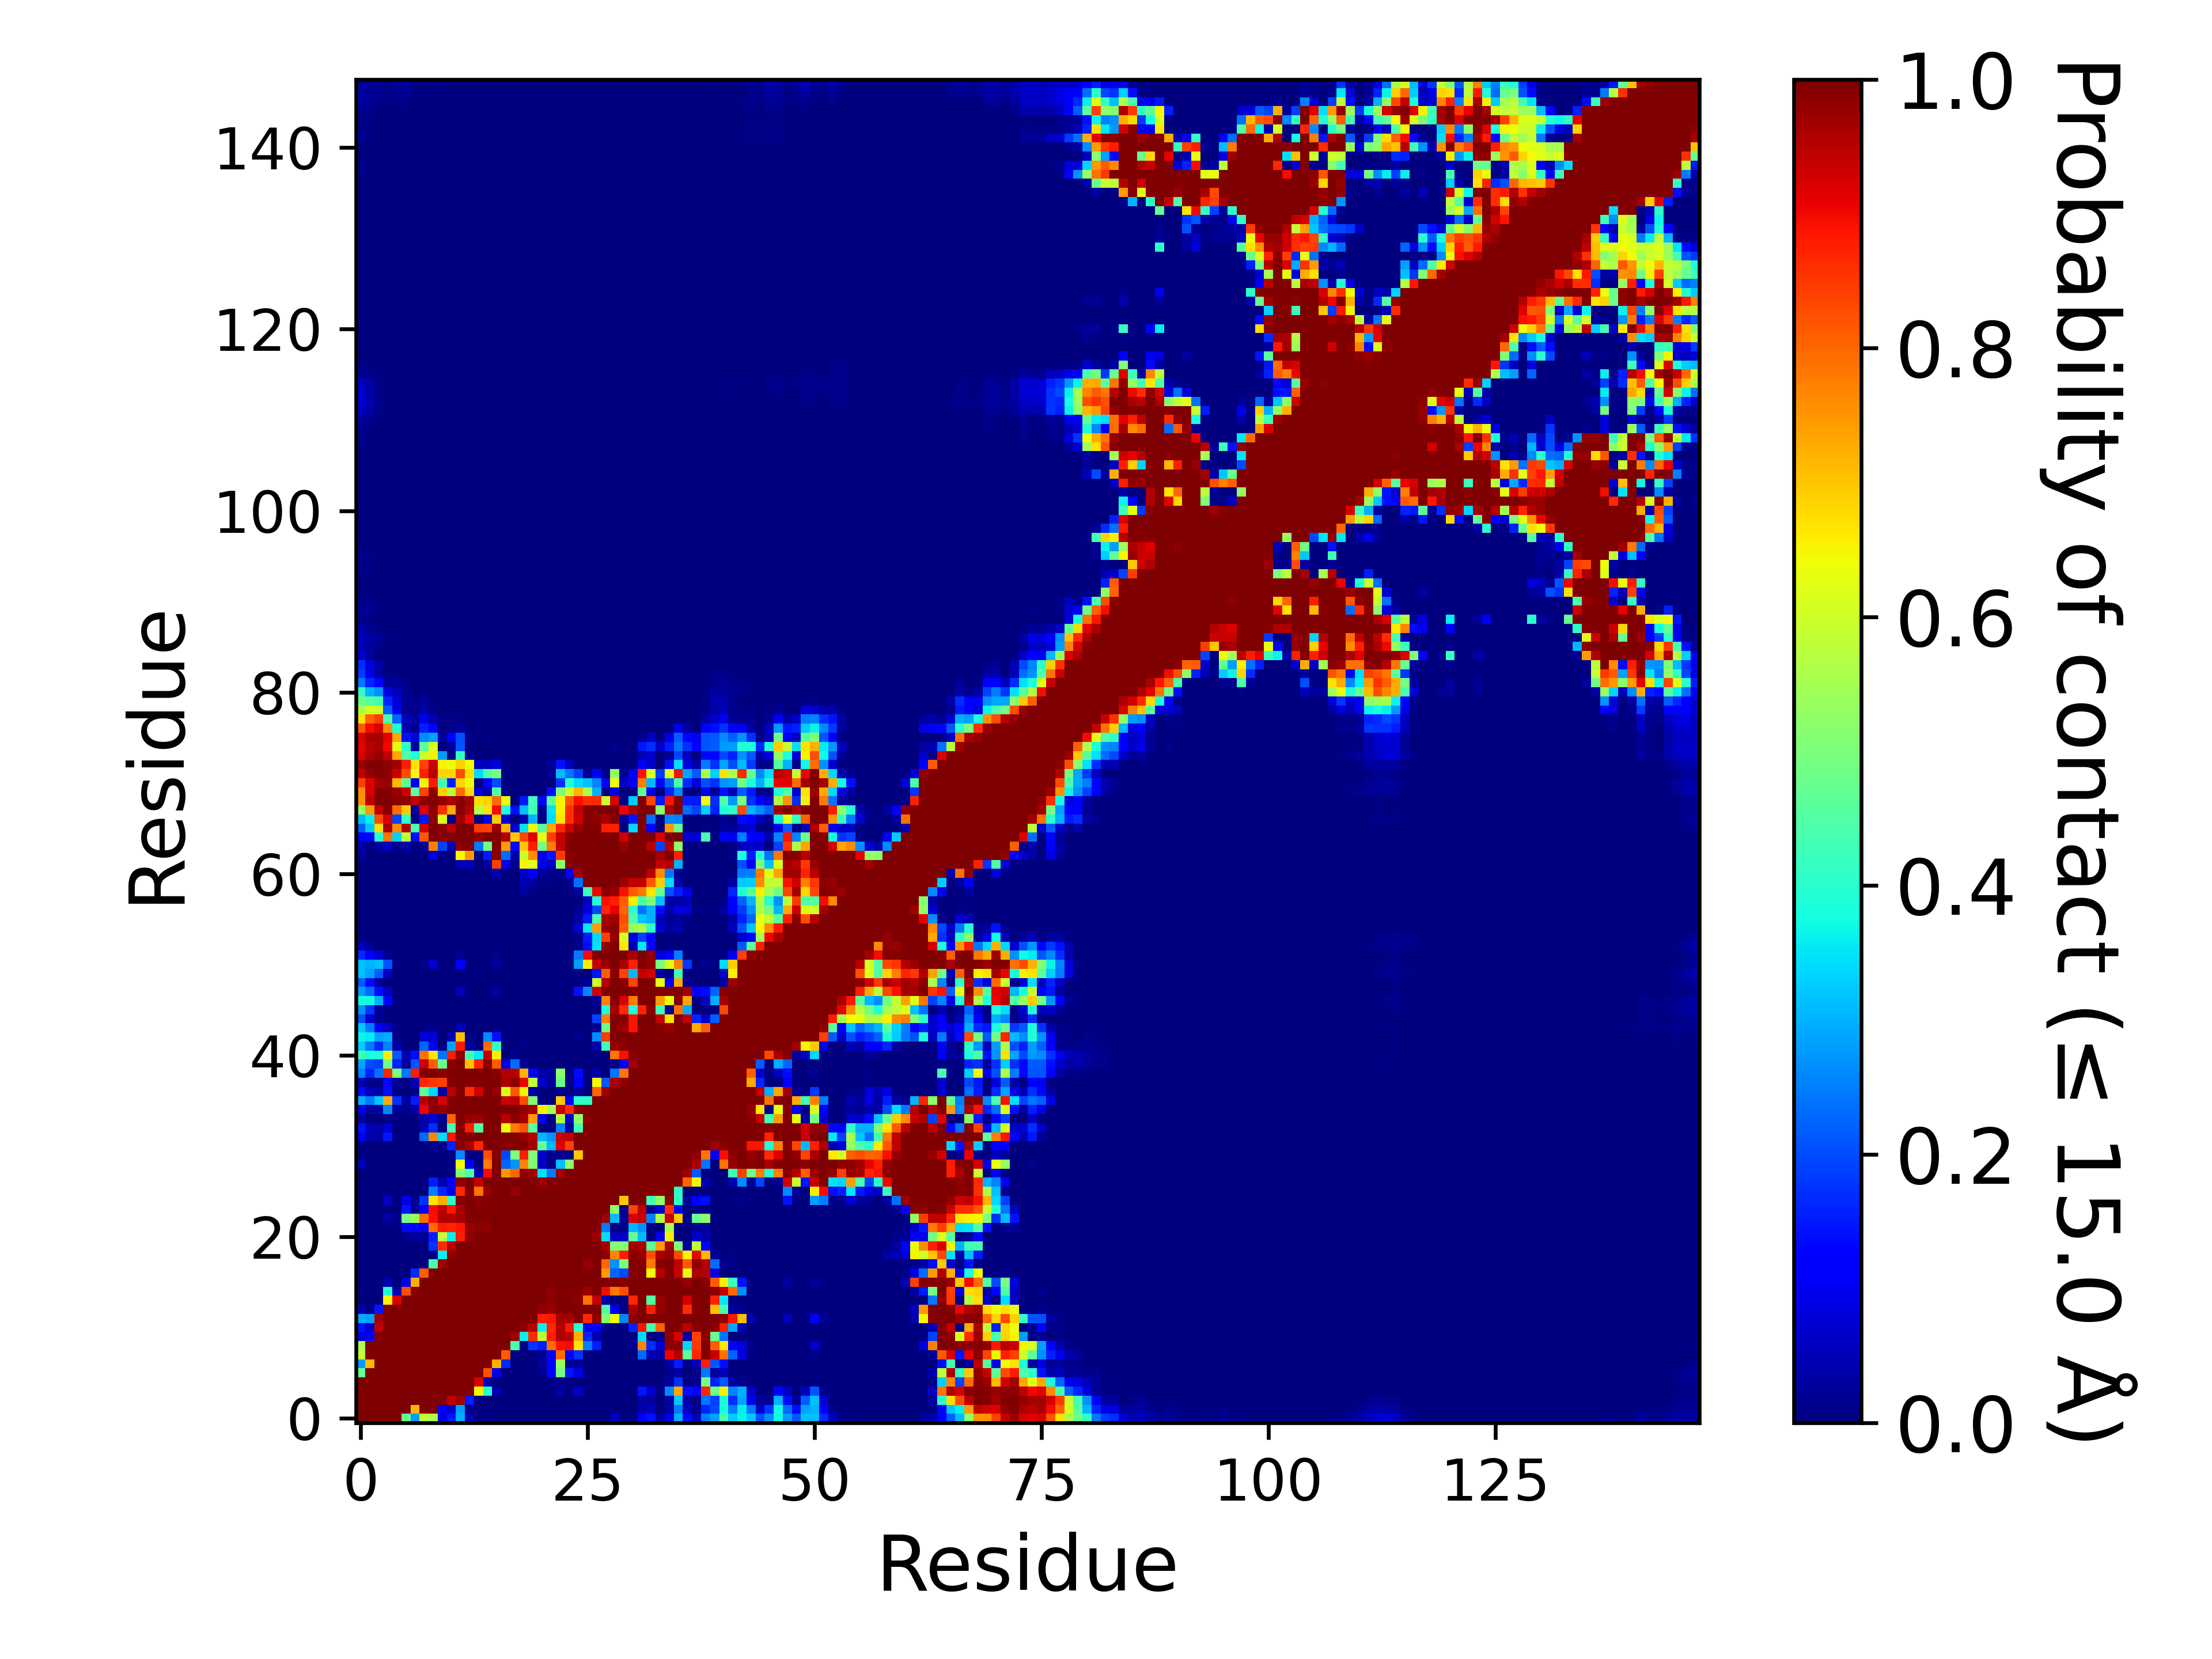

The file beside this chart, header and first rows:
, 1, 2, 3, 4, 5, 6, 7, 8, 9, 10, 11, 12, 13, 14, 15, 16, 17, 18, 19, 20, 21, 22, 23
1, 1.0, 1.0, 1.0, 1.0, 1.0, 0.4765, 0.278, 0.5897, 0.5593, 0.09017, 0.1469, 0.2952, 0.05351, 0.00194, 0.01071, 0.00258, 0.0, 0.0, 0.0, 0.0, 0.0, 0.0, 0.0015
2, 1.0, 1.0, 1.0, 1.0, 1.0, 1.0, 0.7117, 0.9996, 0.997, 0.1128, 0.0657, 0.2832, 0.01083, 9.99990000099999e-06, 0.00014, 0.0, 0.0, 0.0, 0.0, 0.0, 0.0, 0.0, 4.999950000499995e-05
3, 1.0, 1.0, 1.0, 1.0, 1.0, 1.0, 1.0, 1.0, 1.0, 0.996, 0.9426, 0.9717, 0.1504, 0.0, 6.999930000699993e-05, 0.0, 0.0, 0.0, 0.0, 0.0, 0.0, 0.0, 0.0
4, 1.0, 1.0, 1.0, 1.0, 1.0, 1.0, 1.0, 1.0, 1.0, 1.0, 1.0, 1.0, 0.9979, 0.6497, 0.3974, 0.04197, 0.0, 0.0, 0.0, 0.0, 0.0, 0.00072, 0.03383
5, 1.0, 1.0, 1.0, 1.0, 1.0, 1.0, 1.0, 1.0, 1.0, 1.0, 1.0, 1.0, 0.9996, 0.9213, 0.03939, 0.0, 0.0, 0.0, 0.0, 0.0, 0.0, 0.00614, 0.01255
6, 0.4765, 1.0, 1.0, 1.0, 1.0, 1.0, 1.0, 1.0, 1.0, 1.0, 1.0, 1.0, 1.0, 0.9974, 0.8262, 0.09129, 0.00108, 0.0, 0.0, 0.0, 0.0164, 0.1309, 0.4935
7, 0.278, 0.7117, 1.0, 1.0, 1.0, 1.0, 1.0, 1.0, 1.0, 1.0, 1.0, 1.0, 1.0, 1, 0.9932, 0.7264, 0.1642, 0.0, 0.0, 0.0, 0.02354, 0.1197, 0.5402
8, 0.5897, 0.9996, 1.0, 1.0, 1.0, 1.0, 1.0, 1.0, 1.0, 1.0, 1.0, 1.0, 1.0, 1.0, 1.0, 0.999, 0.8104, 0.0057, 0.0, 0.0, 0.02198, 0.1087, 0.7955
9, 0.5593, 0.997, 1.0, 1.0, 1.0, 1.0, 1.0, 1.0, 1.0, 1.0, 1.0, 1.0, 1.0, 1.0, 1.0, 1.0, 0.9991, 0.441, 0.00778, 0.1786, 0.1556, 0.7937, 0.8925
10, 0.09017, 0.1128, 0.996, 1.0, 1.0, 1.0, 1.0, 1.0, 1.0, 1.0, 1.0, 1.0, 1.0, 1.0, 1.0, 1.0, 1.0, 0.97, 0.3611, 0.8596, 0.5812, 0.8795, 0.9555
11, 0.1469, 0.0657, 0.9426, 1.0, 1.0, 1.0, 1.0, 1.0, 1.0, 1.0, 1.0, 1.0, 1.0, 1.0, 1.0, 1.0, 1.0, 0.9997, 0.9808, 0.9492, 0.3604, 0.8673, 0.9508
12, 0.2952, 0.2832, 0.9717, 1.0, 1.0, 1.0, 1.0, 1.0, 1.0, 1.0, 1.0, 1.0, 1.0, 1.0, 1.0, 1.0, 1.0, 1.0, 0.9999, 0.9994, 0.875, 0.8866, 0.9671
13, 0.05351, 0.01083, 0.1504, 0.9979, 0.9996, 1.0, 1.0, 1.0, 1.0, 1.0, 1.0, 1.0, 1.0, 1.0, 1.0, 1.0, 1.0, 1.0, 1.0, 1.0, 0.9835, 0.9759, 0.994
14, 0.00194, 9.99990000099999e-06, 0.0, 0.6497, 0.9213, 0.9974, 1, 1.0, 1.0, 1.0, 1.0, 1.0, 1.0, 1.0, 1.0, 1.0, 1.0, 1.0, 1.0, 1.0, 0.9996, 0.9848, 0.9984
15, 0.01071, 0.00014, 6.999930000699993e-05, 0.3974, 0.03939, 0.8262, 0.9932, 1.0, 1.0, 1.0, 1.0, 1.0, 1.0, 1.0, 1.0, 1.0, 1.0, 1.0, 1.0, 1.0, 1, 0.9808, 0.9957
16, 0.00258, 0.0, 0.0, 0.04197, 0.0, 0.09129, 0.7264, 0.999, 1.0, 1.0, 1.0, 1.0, 1.0, 1.0, 1.0, 1.0, 1.0, 1.0, 1.0, 1.0, 1.0, 1, 1.0
17, 0.0, 0.0, 0.0, 0.0, 0.0, 0.00108, 0.1642, 0.8104, 0.9991, 1.0, 1.0, 1.0, 1.0, 1.0, 1.0, 1.0, 1.0, 1.0, 1.0, 1.0, 1.0, 1.0, 1.0
18, 0.0, 0.0, 0.0, 0.0, 0.0, 0.0, 0.0, 0.0057, 0.441, 0.97, 0.9997, 1.0, 1.0, 1.0, 1.0, 1.0, 1.0, 1.0, 1.0, 1.0, 1.0, 1.0, 1.0
19, 0.0, 0.0, 0.0, 0.0, 0.0, 0.0, 0.0, 0.0, 0.00778, 0.3611, 0.9808, 0.9999, 1.0, 1.0, 1.0, 1.0, 1.0, 1.0, 1.0, 1.0, 1.0, 1.0, 1.0
20, 0.0, 0.0, 0.0, 0.0, 0.0, 0.0, 0.0, 0.0, 0.1786, 0.8596, 0.9492, 0.9994, 1.0, 1.0, 1.0, 1.0, 1.0, 1.0, 1.0, 1.0, 1.0, 1.0, 1.0
21, 0.0, 0.0, 0.0, 0.0, 0.0, 0.0164, 0.02354, 0.02198, 0.1556, 0.5812, 0.3604, 0.875, 0.9835, 0.9996, 1, 1.0, 1.0, 1.0, 1.0, 1.0, 1.0, 1.0, 1.0
22, 0.0, 0.0, 0.0, 0.00072, 0.00614, 0.1309, 0.1197, 0.1087, 0.7937, 0.8795, 0.8673, 0.8866, 0.9759, 0.9848, 0.9808, 1, 1.0, 1.0, 1.0, 1.0, 1.0, 1.0, 1.0
23, 0.0015, 4.999950000499995e-05, 0.0, 0.03383, 0.01255, 0.4935, 0.5402, 0.7955, 0.8925, 0.9555, 0.9508, 0.9671, 0.994, 0.9984, 0.9957, 1.0, 1.0, 1.0, 1.0, 1.0, 1.0, 1.0, 1.0
24, 0.00353, 0.00033, 0.0, 0.00237, 0.00032, 0.1464, 0.02158, 0.1242, 0.8963, 0.9423, 0.885, 0.9616, 0.9989, 0.996, 0.9929, 1.0, 1.0, 1, 1.0, 1.0, 1.0, 1.0, 1.0
25, 0.00182, 0.00011, 0.00042, 0.0625, 0.00194, 0.09116, 0.01571, 0.173, 0.6709, 0.7234, 0.4015, 0.995, 0.9999, 0.9896, 0.9957, 1.0, 1, 0.9983, 1, 1.0, 1.0, 1.0, 1.0
26, 0.00026, 0.0, 9.99990000099999e-06, 0.00044, 0.0, 0.00037, 0.0, 0.0012, 0.2513, 0.1611, 0.0922, 0.8641, 0.9996, 0.7855, 0.9751, 1.0, 0.9997, 0.9794, 0.9997, 1.0, 0.9988, 1.0, 1.0
27, 0.00228, 0.0, 3.999960000399996e-05, 0.00032, 0.0, 0.0, 0.0, 0.0015, 0.156, 0.04015, 0.1038, 0.9867, 1, 0.9451, 1, 1.0, 1.0, 0.9997, 0.9999, 1, 0.9761, 0.9924, 1.0
28, 0.00256, 0.0, 0.0, 0.0, 0.0, 0.0, 0.0, 0.0, 0.00029, 0.0, 0.00975, 0.5053, 0.4468, 0.03658, 0.8976, 1.0, 0.7474, 0.8034, 0.9869, 0.9656, 0.3476, 0.2485, 0.971
29, 0.05604, 0.00642, 0.0014, 0.00172, 0.0, 0.0, 0.0, 0.0, 0.00185, 0.0, 0.00676, 0.6344, 0.1091, 0.00138, 0.7783, 0.9965, 0.2235, 0.2722, 0.7663, 0.5109, 0.05856, 0.00548, 0.3088
30, 0.00605, 0.0, 0.0, 0.0, 0.0, 0.0, 0.0, 0.0, 0.0, 0.0, 0.00543, 0.2604, 0.00396, 0.00223, 0.8279, 0.9892, 0.1957, 0.5035, 0.8773, 0.5052, 0.06741, 0.00871, 0.02273
31, 0.0044, 0.0, 9.99990000099999e-06, 0.00014, 0.0, 0.0, 0.0, 0.00316, 0.02301, 0.00712, 0.1601, 0.9862, 0.9631, 0.8673, 0.9998, 1.0, 0.9917, 0.996, 0.9935, 0.9669, 0.4703, 0.3057, 0.9211
32, 0.1245, 0.04509, 0.03246, 0.1479, 0.00067, 0.0, 6.999930000699993e-05, 0.2304, 0.7677, 0.34, 0.8891, 0.9999, 1, 0.9972, 1.0, 1.0, 0.9966, 0.9954, 0.98, 0.9561, 0.3085, 0.2701, 0.935
33, 0.1413, 0.05387, 0.03217, 0.0726, 3.999960000399996e-05, 0.0, 0.0, 0.04351, 0.1716, 0.0016, 0.4338, 0.9946, 0.8767, 0.4512, 0.997, 0.9978, 0.6394, 0.7808, 0.8215, 0.4609, 0.00144, 0.0, 0.2508
34, 0.03111, 0.00059, 0.00073, 0.01121, 0.0, 0.0, 3.999960000399996e-05, 0.03323, 0.07713, 0.01208, 0.807, 0.9961, 0.9801, 0.9749, 0.9998, 0.999, 0.9472, 0.9909, 0.9619, 0.7453, 0.09839, 0.00445, 0.5672
35, 0.09659, 0.02846, 0.03145, 0.26, 0.02474, 0.00907, 0.03528, 0.9049, 0.9902, 0.9827, 0.9974, 1.0, 1.0, 1, 1.0, 1.0, 0.9986, 0.9986, 0.9839, 0.961, 0.6537, 0.5618, 0.9351
36, 0.2993, 0.2496, 0.3209, 0.7304, 0.1744, 0.03296, 0.1546, 0.9527, 0.9864, 0.9248, 0.9953, 1.0, 0.9998, 0.9966, 1, 0.9985, 0.937, 0.9449, 0.8303, 0.5061, 0.00362, 0.00072, 0.695
37, 0.1336, 0.05454, 0.0366, 0.1375, 0.00679, 0.0, 0.00798, 0.4624, 0.3389, 0.03302, 0.9456, 0.9968, 0.8595, 0.9293, 0.9978, 0.9794, 0.6246, 0.8136, 0.6522, 0.03486, 9.99990000099999e-06, 0.0, 0.01268
38, 0.05106, 0.01105, 0.01002, 0.1146, 0.02221, 0.00775, 0.05443, 0.8704, 0.8491, 0.8406, 0.9917, 0.9997, 0.994, 0.995, 1, 0.9975, 0.959, 0.9864, 0.9042, 0.5782, 0.06759, 0.02065, 0.4783
39, 0.2522, 0.1629, 0.2393, 0.8708, 0.4989, 0.2428, 0.8815, 0.9934, 0.9964, 0.9871, 0.9986, 1, 0.9994, 0.9979, 0.9999, 0.991, 0.9535, 0.9526, 0.7187, 0.1309, 0.03823, 0.0252, 0.5205
40, 0.2869, 0.1999, 0.1909, 0.4849, 0.1596, 0.02649, 0.2107, 0.9353, 0.8115, 0.4773, 0.9854, 0.9979, 0.7061, 0.8728, 0.9855, 0.8118, 0.08411, 0.2317, 0.02085, 0.0, 0.0, 0.0, 0.0
41, 0.434, 0.3755, 0.3878, 0.6551, 0.2143, 0.04858, 0.1377, 0.7924, 0.6649, 0.2403, 0.8785, 0.9833, 0.4367, 0.3523, 0.9399, 0.6529, 0.0005, 0.01572, 0.00152, 0.0, 0.0, 0.0, 0.0
42, 0.328, 0.2464, 0.1702, 0.2559, 0.0354, 0.00082, 0.00113, 0.2234, 0.1222, 0.00134, 0.2867, 0.8861, 0.0307, 0.00344, 0.7939, 0.417, 0.0, 0.00781, 0.00845, 0.0, 0.0, 0.0, 0.0
43, 0.3671, 0.3593, 0.2887, 0.2964, 0.01414, 0.00012, 0.0, 0.08247, 0.08112, 1.999980000199998e-05, 0.04477, 0.705, 0.0081, 0.0, 0.265, 0.1424, 0.0, 9.99990000099999e-06, 0.00017, 0.0, 0.0, 0.0, 0.0
44, 0.321, 0.2474, 0.09969, 0.06378, 0.00539, 0.0, 0.0, 0.00715, 0.01504, 0.0, 1.999980000199998e-05, 0.04613, 0.0, 0.0, 8.99991000089999e-05, 0.0, 0.0, 0.0, 0.0, 0.0, 0.0, 0.0, 0.0
45, 0.2037, 0.06828, 0.01574, 0.00768, 0.0, 0.0, 0.0, 0.0, 0.0, 0.0, 0.0, 0.00018, 0.0, 0.0, 0.0, 0.0, 0.0, 0.0, 0.0, 0.0, 0.0, 0.0, 0.0
46, 0.2672, 0.1759, 0.02157, 0.0012, 0.0, 0.0, 0.0, 0.0, 0.0, 0.0, 0.0, 0.0, 0.0, 0.0, 0.0, 0.0, 0.0, 0.0, 0.0, 0.0, 0.0, 0.0, 0.0
47, 0.3741, 0.3735, 0.2972, 0.1234, 0.00054, 0.0, 0.0, 0.00035, 0.00078, 0.0, 0.0, 0.00183, 0.0, 0.0, 0.0, 0.0, 0.0, 0.0, 0.0, 0.0, 0.0, 0.0, 0.0
48, 0.2809, 0.2333, 0.1364, 0.05579, 0.0, 0.0, 0.0, 0.0, 0.0006, 0.0, 0.0, 0.05085, 0.0, 0.0, 0.00022, 0.0298, 0.0, 0.0, 9.99990000099999e-06, 0.0, 0.0, 0.0, 9.99990000099999e-06
49, 0.2124, 0.135, 0.02199, 0.00053, 0.0, 0.0, 0.0, 0.0, 0.0, 0.0, 0.0, 0.0, 0.0, 0.0, 0.0, 0.0, 0.0, 0.0, 0.0, 0.0, 0.0, 0.0, 0.0
50, 0.3158, 0.286, 0.2171, 0.05714, 0.00018, 0.0, 0.0, 0.0, 0.0005, 0.0, 0.0, 0.00016, 0.0, 0.0, 0.0, 0.0, 0.0, 0.0, 0.0, 0.0, 0.0, 0.0, 0.0
51, 0.3154, 0.3034, 0.3133, 0.2086, 0.00675, 4.999950000499995e-05, 0.0, 0.00981, 0.06683, 5.999940000599994e-05, 0.00078, 0.1209, 0.0026, 0.0, 0.00033, 0.02701, 0.0, 0.0, 0.0, 0.0, 0.0, 0.0, 0.0009
52, 0.1674, 0.1128, 0.07012, 0.0176, 0.0, 0.0, 0.0, 0.0, 0.0027, 0.0, 0.0, 0.01585, 1.999980000199998e-05, 0.0, 0.0, 0.00825, 0.0, 0.0, 0.0, 0.0, 0.0, 0.0, 4.999950000499995e-05
53, 0.05615, 0.0173, 0.00189, 0.0, 0.0, 0.0, 0.0, 0.0, 0.0, 0.0, 0.0, 0.0, 0.0, 0.0, 0.0, 0.0, 0.0, 0.0, 0.0, 0.0, 0.0, 0.0, 0.0
54, 0.00707, 2.999970000299997e-05, 0.0, 0.0, 0.0, 0.0, 0.0, 0.0, 0.0, 0.0, 0.0, 0.0, 0.0, 0.0, 0.0, 0.0, 0.0, 0.0, 0.0, 0.0, 0.0, 0.0, 0.0
55, 0.00645, 0.0, 0.0, 0.0, 0.0, 0.0, 0.0, 0.0, 0.0, 0.0, 0.0, 0.0, 0.0, 0.0, 0.0, 0.0, 0.0, 0.0, 0.0, 0.0, 0.0, 0.0, 0.0
56, 0.00025, 0.0, 0.0, 0.0, 0.0, 0.0, 0.0, 0.0, 0.0, 0.0, 0.0, 0.0, 0.0, 0.0, 0.0, 0.0, 0.0, 0.0, 0.00091, 0.00049, 0.0, 0.0, 0.0
57, 0.00298, 0.0, 0.0, 0.0, 0.0, 0.0, 0.0, 0.0, 0.0, 0.0, 0.0, 4.999950000499995e-05, 0.0, 0.0, 3.999960000399996e-05, 0.00082, 0.0, 0.0, 0.00229, 0.00077, 6.999930000699993e-05, 0.0, 0.0
58, 0.0, 0.0, 0.0, 0.0, 0.0, 0.0, 0.0, 0.0, 0.0, 0.0, 0.0, 0.0, 0.0, 0.0, 0.0, 0.0, 0.0, 0.0, 0.00084, 0.0003, 2.999970000299997e-05, 0.0, 0.0
59, 9.99990000099999e-06, 0.0, 0.0, 0.0, 0.0, 0.0, 0.0, 0.0, 0.0, 0.0, 0.0, 0.0, 0.0, 0.0, 0.0, 0.00059, 0.0, 0.00055, 0.03394, 0.00683, 0.00241, 0.0007, 0.0
60, 5.999940000599994e-05, 0.0, 0.0, 0.0, 0.0, 0.0, 0.0, 0.0, 0.0, 0.0, 0.0, 0.0, 0.0, 0.0, 0.00134, 0.00252, 0.00037, 0.00092, 0.04382, 0.03284, 0.011, 0.00725, 0.00168
... 88 more rows
